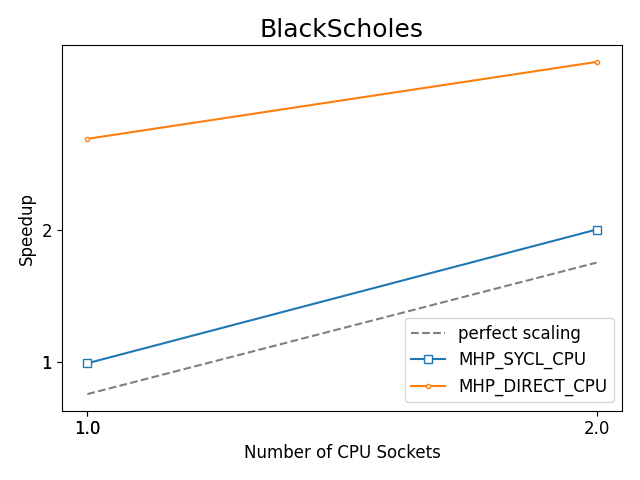

The table this chart was drawn from, first rows:
, bench_name, Benchmark, Target, Ranks, Scaling, Bandwidth (TB/s), Bandwidth (GB/s), model, runtime, device, vsize, Number of GPU Tiles, Number of CPU Cores, Number of CPU Sockets, rtime
76, BlackScholes_DR, BlackScholes, MHP_DIRECT_CPU, 56, strong, 0.16, 160, MHP, DIRECT, CPU, 2000000000, 56, 56, 1.0, 12497
96, BlackScholes_DR, BlackScholes, MHP_DIRECT_CPU, 112, strong, 0.24, 240, MHP, DIRECT, CPU, 2000000000, 112, 112, 2.0, 8333
35, BlackScholes_DR, BlackScholes, MHP_SYCL_CPU, 1, strong, 0.04903, 49.03, MHP, SYCL, CPU, 2000000000, 1, 56, 1.0, 40794
66, BlackScholes_DR, BlackScholes, MHP_SYCL_CPU, 2, strong, 0.09921, 99.21, MHP, SYCL, CPU, 2000000000, 2, 112, 2.0, 20159
142, BlackScholes_Reference, BlackScholes, Reference_CPU, 1, strong, 0.04942, 49.42, SHP, SYCL, CPU, 2000000000, 1, 56, 1.0, 40472
84, BlackScholes_DR, BlackScholes, SHP_SYCL_CPU, 1, strong, 0.04918, 49.18, SHP, SYCL, CPU, 2000000000, 1, 56, 1.0, 40671
53, BlackScholes_DR, BlackScholes, SHP_SYCL_CPU, 2, strong, 0.09929, 99.29, SHP, SYCL, CPU, 2000000000, 2, 112, 2.0, 20143
